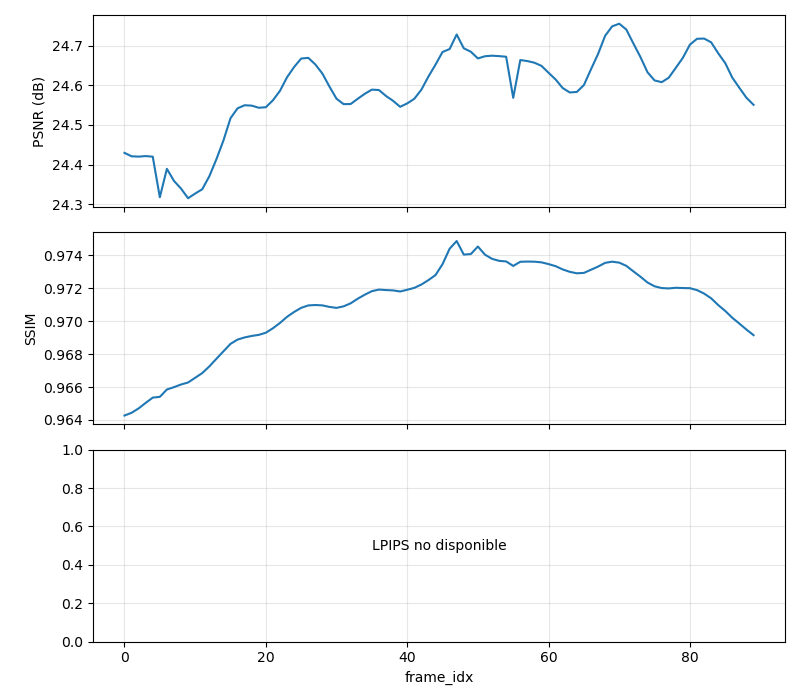

The data file committed next to this chart (first rows):
frame_idx, PSNR, SSIM, LPIPS
0, 24.43, 0.9643, 
1, 24.42, 0.9644, 
2, 24.42, 0.9647, 
3, 24.42, 0.965, 
4, 24.42, 0.9654, 
5, 24.32, 0.9654, 
6, 24.39, 0.9658, 
7, 24.36, 0.966, 
8, 24.34, 0.9662, 
9, 24.32, 0.9663, 
10, 24.33, 0.9666, 
11, 24.34, 0.9668, 
12, 24.37, 0.9672, 
13, 24.41, 0.9677, 
14, 24.46, 0.9682, 
15, 24.52, 0.9686, 
16, 24.54, 0.9689, 
17, 24.55, 0.969, 
18, 24.55, 0.9691, 
19, 24.54, 0.9692, 
20, 24.54, 0.9693, 
21, 24.56, 0.9696, 
22, 24.59, 0.9699, 
23, 24.62, 0.9703, 
24, 24.65, 0.9706, 
25, 24.67, 0.9708, 
26, 24.67, 0.971, 
27, 24.65, 0.971, 
28, 24.63, 0.971, 
29, 24.6, 0.9709, 
30, 24.57, 0.9708, 
31, 24.55, 0.9709, 
32, 24.55, 0.9711, 
33, 24.57, 0.9714, 
34, 24.58, 0.9716, 
35, 24.59, 0.9718, 
36, 24.59, 0.9719, 
37, 24.57, 0.9719, 
38, 24.56, 0.9719, 
39, 24.55, 0.9718, 
40, 24.55, 0.9719, 
41, 24.57, 0.972, 
42, 24.59, 0.9722, 
43, 24.62, 0.9725, 
44, 24.65, 0.9728, 
45, 24.68, 0.9735, 
46, 24.69, 0.9744, 
47, 24.73, 0.9749, 
48, 24.69, 0.974, 
49, 24.68, 0.9741, 
50, 24.67, 0.9745, 
51, 24.67, 0.974, 
52, 24.67, 0.9738, 
53, 24.67, 0.9737, 
54, 24.67, 0.9736, 
55, 24.57, 0.9734, 
56, 24.66, 0.9736, 
57, 24.66, 0.9736, 
58, 24.66, 0.9736, 
59, 24.65, 0.9736, 
... 30 more rows
